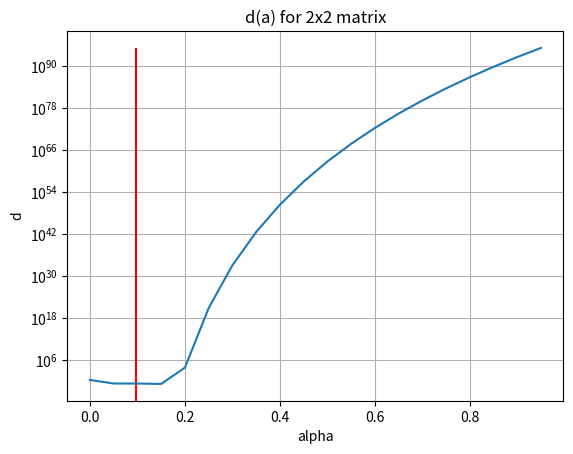
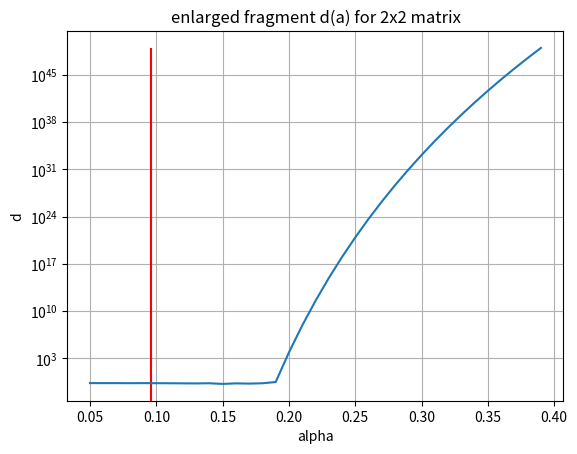
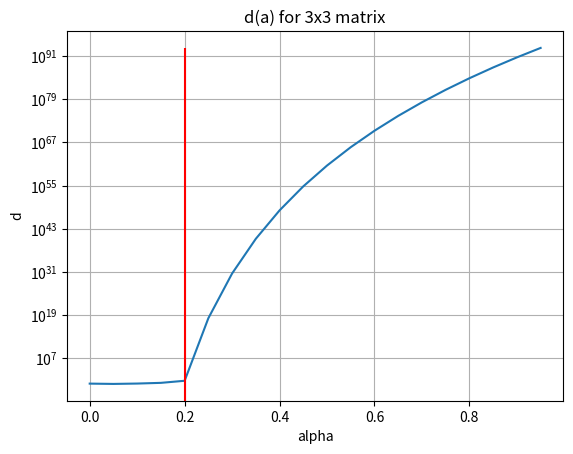
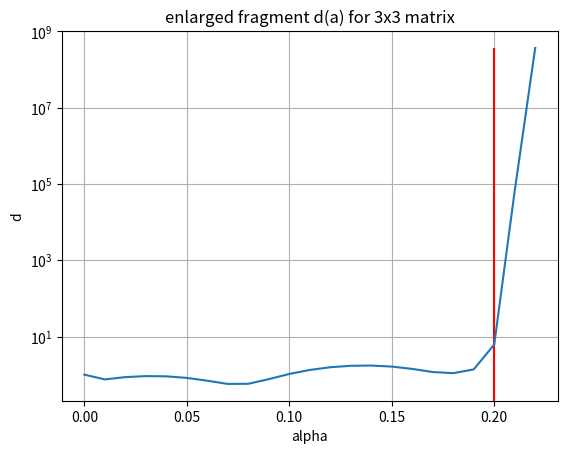
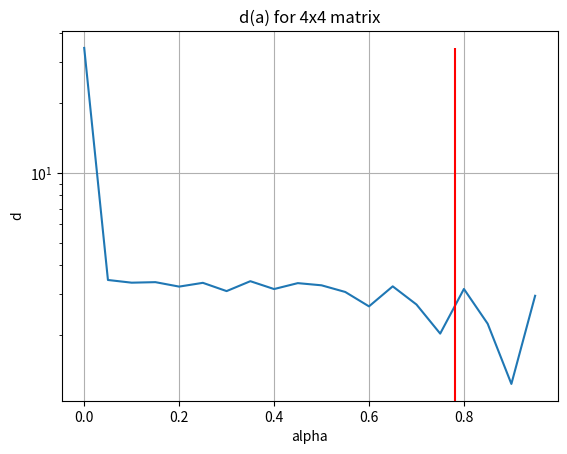
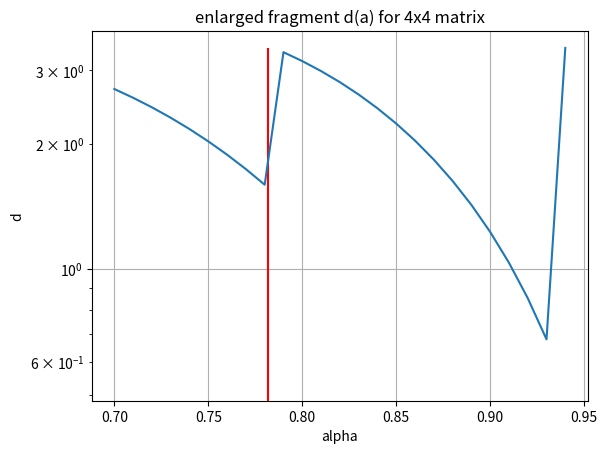

Write Python code to recreate these figures, in order.
import matplotlib.pyplot as plt
import numpy as np


def method_constant_step(A, b, x, e, imax, alpha):
    """
    Функция для постоянного шага альфа
    a - альфа - число типа float, шаг, на который мы изменяем значение невязки
    для приближения текущих х к истинным значениям,
    A - матрица коэффициентов,
    b - столбец свободных членов,
    x - столбец предполагаемых решений,
    e - допустимая погрешность,
    imax - максимальное количество итераций
    """
    i = 0  # счетчик итераций
    residual = b - A.dot(x)  # residual - невязка, столбец (массив) со значениями типа float
    d = np.transpose(residual).dot(residual)  # d - квадрат значения невязки, число типа float
    d0 = d  # d0 - начальное значение d, число float
    while (i < imax) and (d > e ** 2 * d0):  # цикл, ограниченный максимальным кол-вом итераций и погрешностью
        x = x + alpha * residual  # заново высчитывается более приближенное значение столбца х с помощью альфа и невязки
        residual = b - A.dot(x)  # пересчитывается значение невязки с учетом измененных решений
        d = np.transpose(residual).dot(residual)  # дельта с измененной невязкой
        i += 1
    return x, np.sqrt(d), i  # возвращаем приближенные решения, значение ошибки, кол-во итераций


def method_variable_step(A, b, x, e, imax):
    """
    Функция для переменного шага альфа
    a - альфа - число типа float, шаг, на который мы изменяем значение невязки
    для приближения текущих х к истинным значениям,
    A - матрица коэффициентов,
    b - столбец свободных членов,
    x - столбец предполагаемых решений,
    e - допустимая погрешность,
    imax - максимальное количество итераций
    """
    i = 0  # счетчик итераций
    residual = b - A.dot(x)  # residual - невязка, столбец (массив) со значениями типа float
    d = np.transpose(residual).dot(residual)  # d - квадрат значения невязки, число типа float
    d0 = d  # d0 - начальное значение d, число float
    while (i < imax) and (d > e ** 2 * d0):  # цикл, ограниченный максимальным кол-вом итераций и погрешностью
        q = A.dot(residual)  # умножается матрица коэффициентов на невязку
        alpha = d / (np.transpose(residual).dot(q))  # высчитывается альфа
        x = x + alpha * residual  # заново высчитывается более приближенное значение столбца х с помощью альфа и невязки
        residual = b - A.dot(x)  # пересчитывается значение невязки с учетом измененных решений
        d = np.transpose(residual).dot(residual)  # дельта с измененной невязкой
        i += 1
    return x, np.sqrt(d), i  # Возвращаем полученные значения х, невязку и кол-во произведенных итераций


def main():
    print("Matrix 2x2")
    matrix_a2 = np.array([[2, 3], [4, 9]], dtype=float)
    b2 = np.transpose(np.array([6, 15], dtype=float))
    x2 = np.transpose(np.array([1, 1], dtype=float))
    e2 = 0.1
    imax2 = 100
    alpha2 = 0.9
    # x = (1.5, 1)
    print("Method_constant_step")
    print(method_constant_step(matrix_a2, b2, x2, e2, imax2, alpha2))
    print("Method_variable_step")
    print(method_variable_step(matrix_a2, b2, x2, e2, imax2))

    print("Matrix 3x3")
    matrix_a3 = np.array([[1, 2, 3], [3, 5, 7], [1, 3, 4]], dtype=float)
    b3 = np.transpose(np.array([3, 0, 1], dtype=float))
    x3 = np.transpose(np.array([-3, -12, 10], dtype=float))
    e3 = 0.15
    imax3 = 100
    alpha3 = 0.1
    # x = (-4, -13, 11)
    print("Method_constant_step")
    print(method_constant_step(matrix_a3, b3, x3, e3, imax3, alpha3))
    print("Method_variable_step")
    print(method_variable_step(matrix_a3, b3, x3, e3, imax3))

    print("Matrix 4x4")
    # matrix_a4 = np.array([[1, -1, 3, 1], [4, -1, 5, 4], [2, -2, 4, 1], [1, -4, 5, -1]], dtype=float)
    matrix_a4 = np.eye(4) + np.diag(np.ones(3), k=1)
    b4 = np.transpose(np.array([5, 4, 6, 3], dtype=float))
    x4 = np.transpose(np.array([7, 15, 11, -15], dtype=float))
    e4 = 0.1
    imax4 = 100
    alpha4 = 0.9
    # x = (4, 1, 3, 3)
    print("Method_constant_step")
    print(method_constant_step(matrix_a4, b4, x4, e4, imax4, alpha4))
    print("Method_variable_step")
    print(method_variable_step(matrix_a4, b4, x4, e4, imax4))

    j = 0
    alphas = np.arange(0, 1, 0.05)
    d_array = np.zeros(len(alphas))
    for alpha in alphas:
        x, d, i = method_constant_step(matrix_a2, b2, x2, e2, imax2, alpha)
        d_array[j] = d
        j += 1
    alpha_formula = np.transpose(b2 - matrix_a2.dot(x2)).dot(b2 - matrix_a2.dot(x2)) / (
        np.transpose(b2 - matrix_a2.dot(x2)).dot(matrix_a2.dot(b2 - matrix_a2.dot(x2))))
    fig, ax = plt.subplots()
    plt.title("d(a) for 2x2 matrix")
    plt.xlabel("alpha")
    plt.ylabel("d")
    plt.yscale('log')
    ax.vlines(alpha_formula, 0, d_array.max(), color='r')
    ax.plot(alphas, d_array)
    ax.grid()
    plt.show()

    j = 0
    alphas2 = np.arange(0.05, 0.4, 0.01)
    d_array2 = np.zeros(len(alphas2))
    for alpha2 in alphas2:
        x, d, i = method_constant_step(matrix_a2, b2, x2, e2, imax2, alpha2)
        d_array2[j] = d
        j += 1
    fig, ax = plt.subplots()
    plt.title("enlarged fragment d(a) for 2x2 matrix")
    plt.xlabel("alpha")
    plt.ylabel("d")
    plt.yscale('log')
    ax.vlines(alpha_formula, 0, d_array2.max(), color='r')
    ax.plot(alphas2, d_array2)
    ax.grid()
    plt.show()

    j = 0
    alphas = np.arange(0, 1, 0.05)
    d_array = np.zeros(len(alphas))
    for alpha in alphas:
        x, d, i = method_constant_step(matrix_a3, b3, x3, e3, imax3, alpha)
        d_array[j] = d
        j += 1
    alpha_formula = np.transpose(b3 - matrix_a3.dot(x3)).dot(b3 - matrix_a3.dot(x3)) / (
        np.transpose(b3 - matrix_a3.dot(x3)).dot(matrix_a3.dot(b3 - matrix_a3.dot(x3))))
    fig, ax = plt.subplots()
    plt.title("d(a) for 3x3 matrix")
    plt.xlabel("alpha")
    plt.ylabel("d")
    plt.yscale('log')
    ax.plot(alphas, d_array)
    ax.vlines(alpha_formula, 0, d_array.max(), color='r')
    ax.grid()
    plt.show()

    j = 0
    alphas2 = np.arange(0, 0.23, 0.01)
    d_array2 = np.zeros(len(alphas2))
    for alpha2 in alphas2:
        x, d, i = method_constant_step(matrix_a3, b3, x3, e3, imax3, alpha2)
        d_array2[j] = d
        j += 1
    fig, ax = plt.subplots()
    plt.title("enlarged fragment d(a) for 3x3 matrix")
    plt.xlabel("alpha")
    plt.ylabel("d")
    plt.yscale('log')
    ax.vlines(alpha_formula, 0, d_array2.max(), color='r')
    ax.plot(alphas2, d_array2)
    ax.grid()
    plt.show()

    j = 0
    alphas = np.arange(0, 1, 0.05)
    d_array = np.zeros(len(alphas))
    for alpha in alphas:
        x, d, i = method_constant_step(matrix_a4, b4, x4, e4, imax4, alpha)
        d_array[j] = d
        j += 1
    alpha_formula = np.transpose(b4 - matrix_a4.dot(x4)).dot(b4 - matrix_a4.dot(x4)) / (np.transpose(b4 - matrix_a4.dot(x4)).dot(matrix_a4.dot(b4 - matrix_a4.dot(x4))))
    fig, ax = plt.subplots()
    plt.title("d(a) for 4x4 matrix")
    plt.xlabel("alpha")
    plt.ylabel("d")
    plt.yscale('log')
    ax.plot(alphas, d_array)
    ax.vlines(alpha_formula, 0, d_array.max(), color='r')
    ax.grid()
    plt.show()

    j = 0
    alphas2 = np.arange(0.7, 0.95, 0.01)
    d_array2 = np.zeros(len(alphas2))
    for alpha2 in alphas2:
        x, d, i = method_constant_step(matrix_a4, b4, x4, e4, imax4, alpha2)
        d_array2[j] = d
        j += 1
    fig, ax = plt.subplots()
    plt.title("enlarged fragment d(a) for 4x4 matrix")
    plt.xlabel("alpha")
    plt.ylabel("d")
    plt.yscale('log')
    ax.vlines(alpha_formula, 0, d_array2.max(), color='r')
    ax.plot(alphas2, d_array2)
    ax.grid()
    plt.show()


if __name__ == "__main__":
    main()
